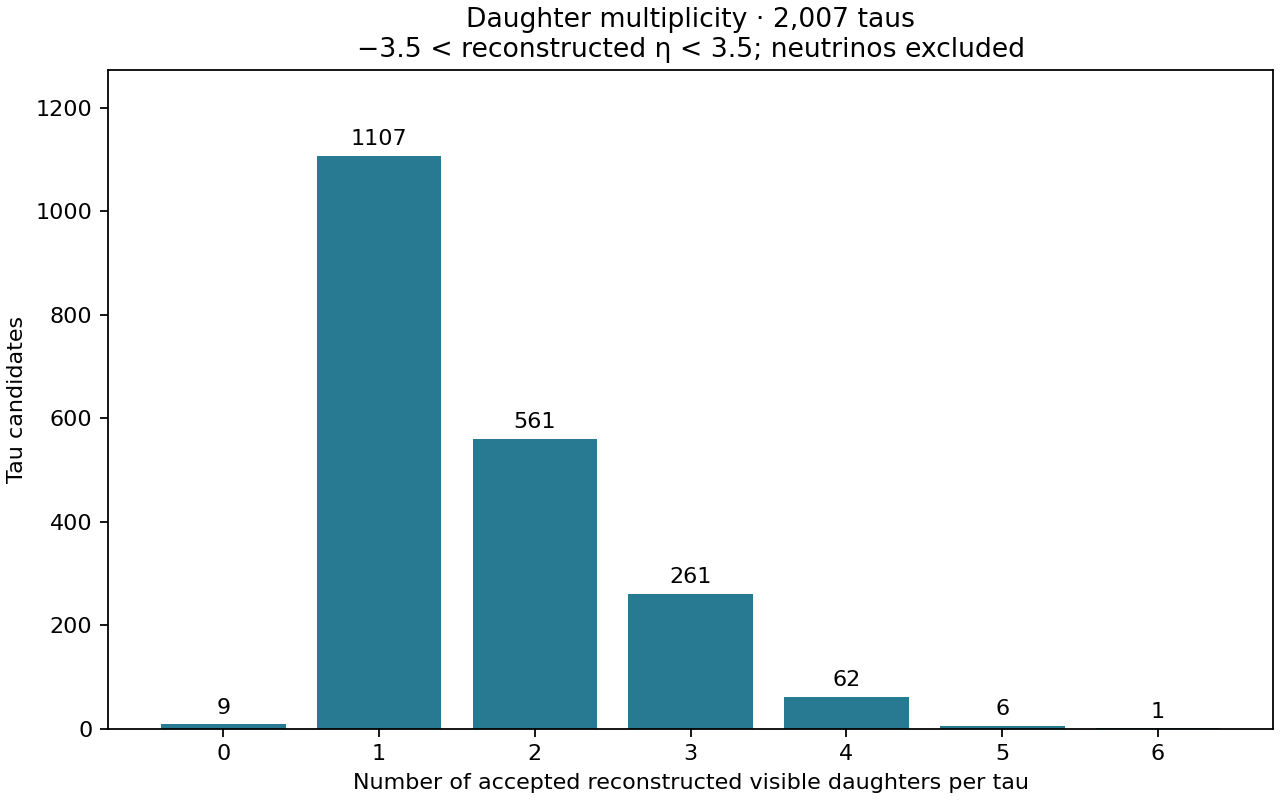

The data file committed next to this chart (first rows):
n_daughters, n_taus
0, 9
1, 1107
2, 561
3, 261
4, 62
5, 6
6, 1
